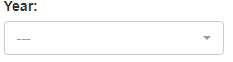
Task: Generate_Yearly_Report_2021_Performer chrome browser
Workflow: System1_CreateYearlyReport

Step 1: select [in_Year] in the drop-down 'reportYear' in window 'ACME System 1 - Download Monthly Report' (chrome.exe)

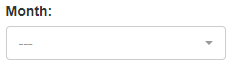
Step 2: select [month.ToString] in the drop-down in window 'ACME System 1 - Download Monthly Report' (chrome.exe)

Step 3: click on the button in window 'ACME System 1 - Download Monthly Report' (chrome.exe) (no picture)

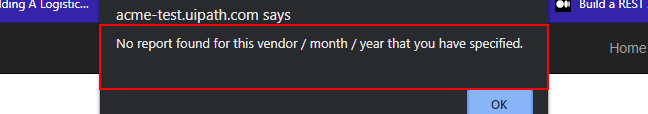
Step 4: find the pane in window 'ACME System 1 - Download Monthly Report - Google Chrome' (chrome.exe)

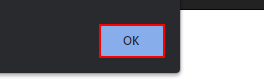
Step 5 [then]: click on the push button in window 'ACME System 1 - Download Monthly Report - Google Chrome' (chrome.exe)

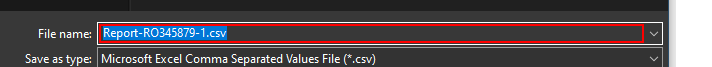
Step 6 [else]: type [ReportFilePath] into the combo box 'File name:' in window 'Save As' (chrome.exe)

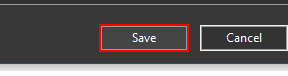
Step 7: click in window 'Save As' (chrome.exe)
